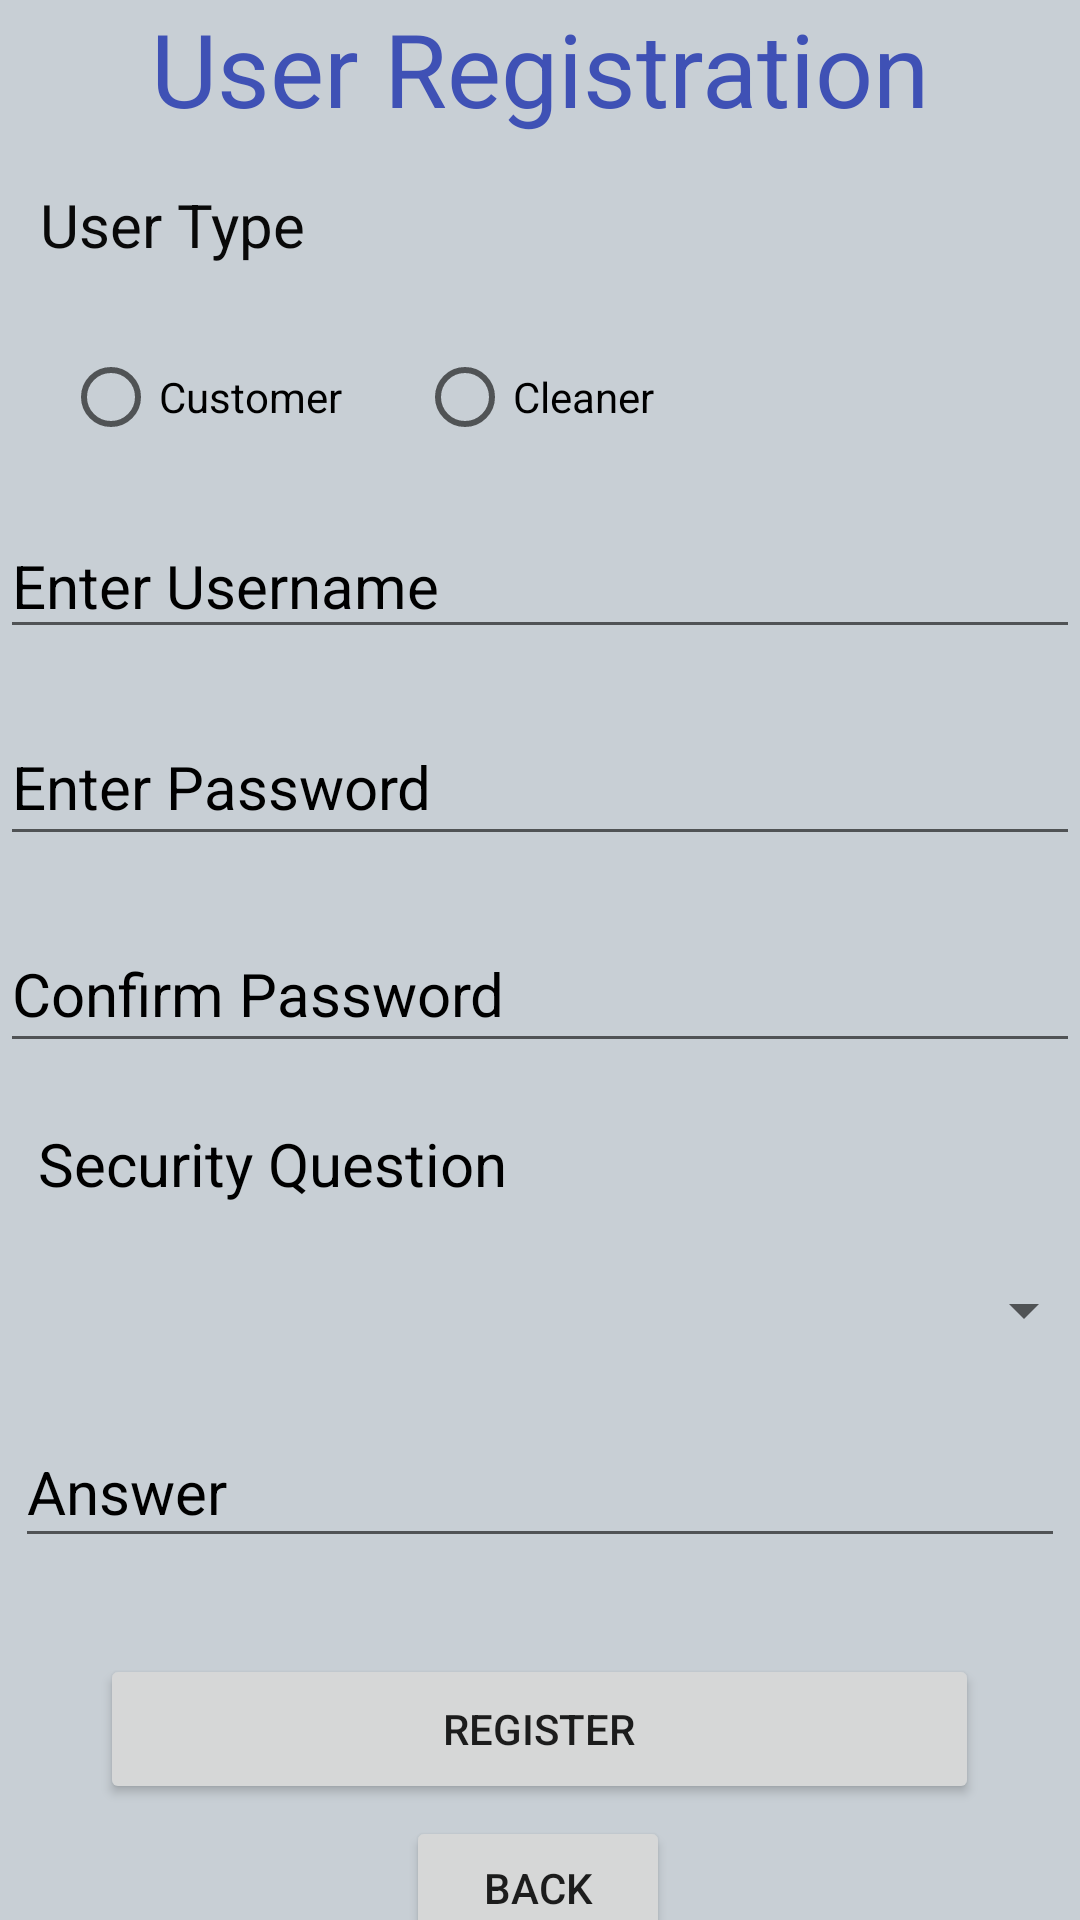

Write the Android layout XML for this screen, with the resource values it uses.
<!-- AndroidManifest.xml: application theme Theme.HouseCleaners -->
<!-- res/layout/activity_register.xml -->
<?xml version="1.0" encoding="utf-8"?>
<androidx.constraintlayout.widget.ConstraintLayout xmlns:android="http://schemas.android.com/apk/res/android"
    xmlns:app="http://schemas.android.com/apk/res-auto"
    xmlns:tools="http://schemas.android.com/tools"
    android:layout_width="match_parent"
    android:layout_height="match_parent"
    android:background="#C8CFD5"
    tools:context=".RegisterActivity">

    <TextView
        android:id="@+id/textView"
        android:layout_width="wrap_content"
        android:layout_height="wrap_content"
        android:text="User Registration"
        android:textColor="#3F51B5"
        android:textSize="34sp"
        app:layout_constraintEnd_toEndOf="parent"
        app:layout_constraintStart_toStartOf="parent"
        app:layout_constraintTop_toTopOf="parent" />

    <EditText
        android:id="@+id/editTextTextPersonName"
        android:layout_width="match_parent"
        android:layout_height="45dp"
        android:layout_marginTop="20dp"
        android:ems="10"
        android:hint="Enter Username"
        android:inputType="textPersonName"
        android:textColor="#0C0C0C"
        android:textColorHint="#000000"
        android:textSize="20sp"
        app:layout_constraintEnd_toEndOf="parent"
        app:layout_constraintHorizontal_bias="0.0"
        app:layout_constraintStart_toStartOf="parent"
        app:layout_constraintTop_toBottomOf="@+id/radioGroup" />

    <EditText
        android:id="@+id/editTextTextPersonName2"
        android:layout_width="350dp"
        android:layout_height="47dp"
        android:layout_marginTop="8dp"
        android:ems="10"
        android:hint="Answer"
        android:inputType="textPersonName"
        android:textColor="#0C0C0C"
        android:textColorHint="#000000"
        android:textSize="20sp"
        app:layout_constraintEnd_toEndOf="parent"
        app:layout_constraintHorizontal_bias="0.491"
        app:layout_constraintStart_toStartOf="parent"
        app:layout_constraintTop_toBottomOf="@+id/spinner" />

    <EditText
        android:id="@+id/editTextTextPassword"
        android:layout_width="match_parent"
        android:layout_height="49dp"
        android:layout_marginTop="20dp"
        android:ems="10"
        android:hint="Enter Password"
        android:inputType="textPassword"
        android:textColorHint="#000000"
        android:textSize="20sp"
        app:layout_constraintEnd_toEndOf="parent"
        app:layout_constraintHorizontal_bias="0.0"
        app:layout_constraintStart_toStartOf="parent"
        app:layout_constraintTop_toBottomOf="@+id/editTextTextPersonName" />

    <EditText
        android:id="@+id/editTextTextPassword2"
        android:layout_width="match_parent"
        android:layout_height="49dp"
        android:layout_marginTop="20dp"
        android:ems="10"
        android:hint="Confirm Password"
        android:inputType="textPassword"
        android:textColorHint="#000000"
        android:textSize="20sp"
        app:layout_constraintEnd_toEndOf="parent"
        app:layout_constraintStart_toStartOf="parent"
        app:layout_constraintTop_toBottomOf="@+id/editTextTextPassword" />

    <Spinner
        android:id="@+id/spinner"
        android:layout_width="358dp"
        android:layout_height="55dp"
        android:layout_marginStart="10dp"
        android:layout_marginTop="8dp"
        android:textColor="#673AB7"
        app:layout_constraintEnd_toEndOf="parent"
        app:layout_constraintHorizontal_bias="0.372"
        app:layout_constraintStart_toStartOf="parent"
        app:layout_constraintTop_toBottomOf="@+id/textView5" />

    <TextView
        android:id="@+id/textView5"
        android:layout_width="wrap_content"
        android:layout_height="wrap_content"
        android:layout_marginTop="20dp"
        android:text="Security Question"
        android:textColor="#000000"
        android:textSize="20sp"
        app:layout_constraintEnd_toEndOf="parent"
        app:layout_constraintHorizontal_bias="0.062"
        app:layout_constraintStart_toStartOf="parent"
        app:layout_constraintTop_toBottomOf="@+id/editTextTextPassword2" />

    <TextView
        android:id="@+id/textView7"
        android:layout_width="wrap_content"
        android:layout_height="wrap_content"
        android:layout_marginTop="16dp"
        android:text="User Type"
        android:textColor="#090909"
        android:textSize="20sp"
        app:layout_constraintEnd_toEndOf="parent"
        app:layout_constraintHorizontal_bias="0.049"
        app:layout_constraintStart_toStartOf="parent"
        app:layout_constraintTop_toBottomOf="@+id/textView" />

    <Button
        android:id="@+id/button"
        android:layout_width="293dp"
        android:layout_height="50dp"
        android:layout_marginTop="32dp"
        android:text="Register"
        app:layout_constraintEnd_toEndOf="parent"
        app:layout_constraintHorizontal_bias="0.498"
        app:layout_constraintStart_toStartOf="parent"
        app:layout_constraintTop_toBottomOf="@+id/editTextTextPersonName2" />

    <Button
        android:id="@+id/button2"
        android:layout_width="wrap_content"
        android:layout_height="wrap_content"
        android:layout_marginTop="4dp"
        android:text="Back"
        app:layout_constraintEnd_toEndOf="parent"
        app:layout_constraintHorizontal_bias="0.498"
        app:layout_constraintStart_toStartOf="parent"
        app:layout_constraintTop_toBottomOf="@+id/button" />

    <TextView
        android:id="@+id/textView6"
        android:layout_width="72dp"
        android:layout_height="27dp"
        android:layout_marginStart="16dp"
        android:layout_marginBottom="28dp"
        android:text="TextView"
        android:visibility="invisible"
        app:layout_constraintBottom_toBottomOf="parent"
        app:layout_constraintStart_toStartOf="parent" />

    <TextView
        android:id="@+id/textView9"
        android:layout_width="72dp"
        android:layout_height="27dp"
        android:layout_marginEnd="4dp"
        android:layout_marginBottom="28dp"
        android:text="TextView"
        android:visibility="invisible"
        app:layout_constraintBottom_toBottomOf="parent"
        app:layout_constraintEnd_toEndOf="parent" />

    <RadioGroup
        android:id="@+id/radioGroup"
        android:layout_width="318dp"
        android:layout_height="47dp"
        android:layout_marginTop="16dp"
        android:orientation="horizontal"
        app:layout_constraintEnd_toEndOf="parent"
        app:layout_constraintStart_toStartOf="parent"
        app:layout_constraintTop_toBottomOf="@+id/textView7">

        <RadioButton
            android:id="@+id/radioButton"
            android:layout_width="118dp"
            android:layout_height="32dp"
            android:layout_marginTop="12dp"
            android:onClick="checkButton"
            android:text="Customer" />

        <RadioButton
            android:id="@+id/radioButton2"
            android:layout_width="94dp"
            android:layout_height="30dp"
            android:layout_marginTop="12dp"
            android:layout_marginEnd="76dp"
            android:onClick="checkButton"
            android:text="Cleaner" />

    </RadioGroup>


</androidx.constraintlayout.widget.ConstraintLayout>
<!-- resources referenced by this layout -->
<resources>
  <style name="Theme.HouseCleaners" parent="Theme.MaterialComponents.DayNight.DarkActionBar">
          
          <item name="colorPrimary">@color/purple_500</item>
          <item name="colorPrimaryVariant">@color/purple_700</item>
          <item name="colorOnPrimary">@color/white</item>
          
          <item name="colorSecondary">@color/teal_200</item>
          <item name="colorSecondaryVariant">@color/teal_700</item>
          <item name="colorOnSecondary">@color/black</item>
          
          <item name="android:statusBarColor" tools:targetApi="l">?attr/colorPrimaryVariant</item>
          
      </style>
  <!-- not gathered from this repository: default colours our renderer supplied (Android Studio template values) -->
  <color name="purple_500">#FF6200EE</color>
  <color name="purple_700">#FF3700B3</color>
  <color name="teal_200">#FF03DAC5</color>
  <color name="teal_700">#FF018786</color>
  <color name="black">#FF000000</color>
  <color name="white">#FFFFFFFF</color>
</resources>
